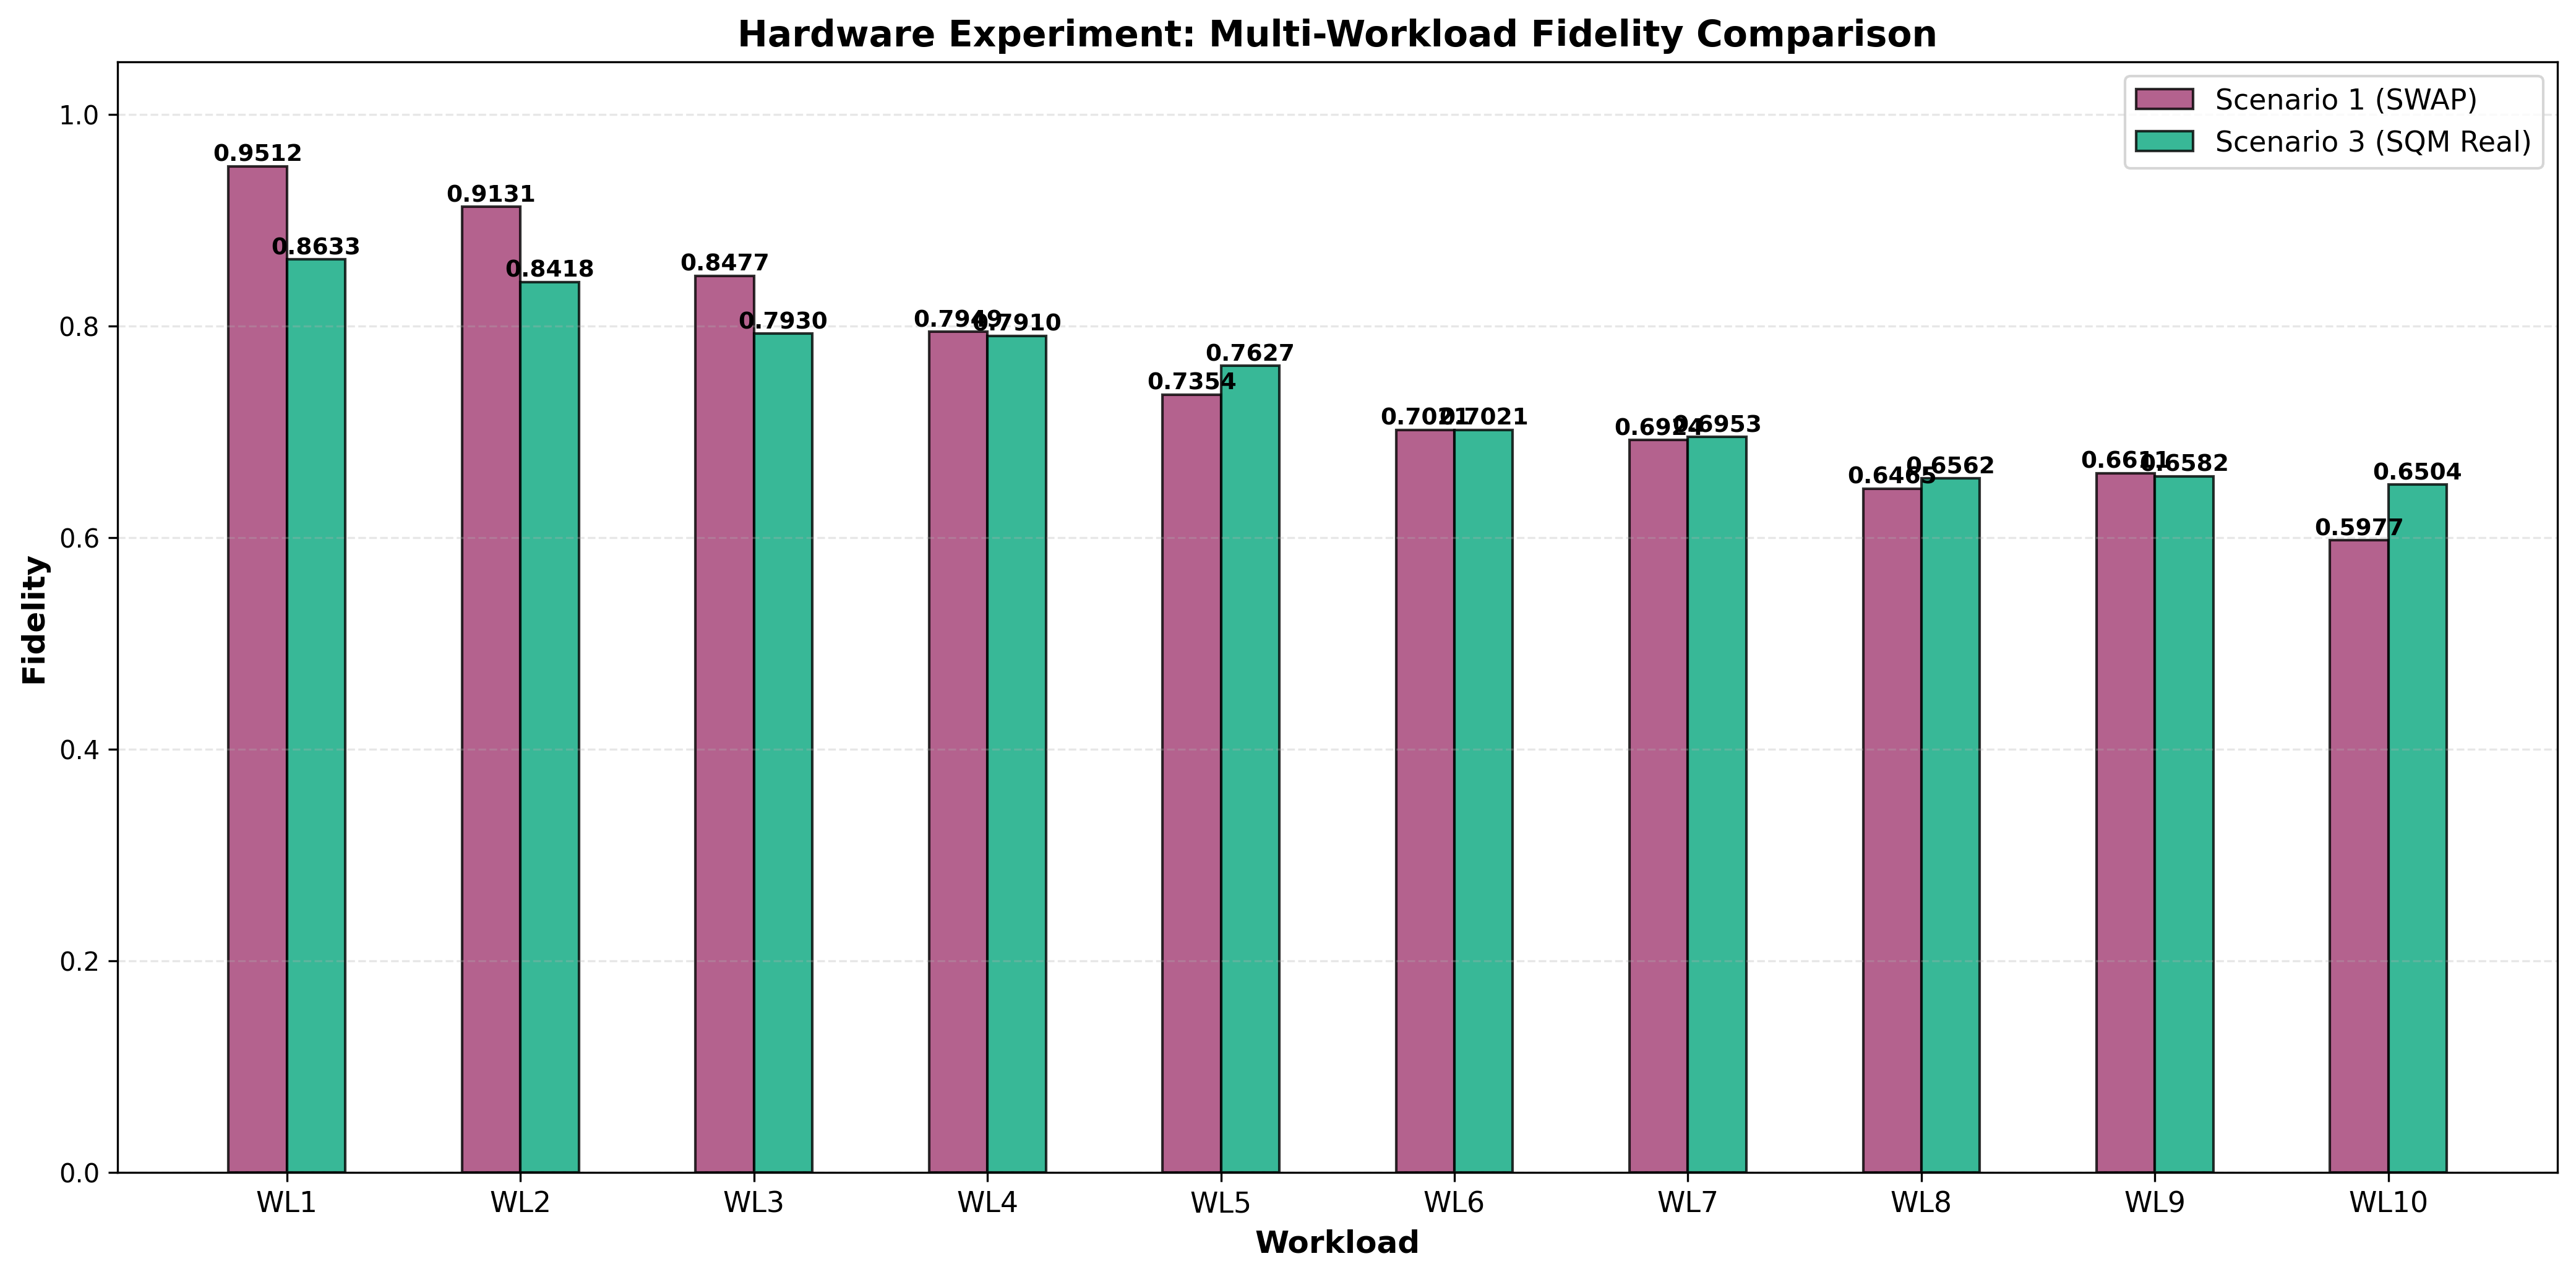

Data behind this chart, as committed beside it:
Scenario, Configuration, Fidelity, Fidelity_Std, Twirling_Enabled, Twirling_Variants, Job_ID, R, N, C_Max, T_Max_ns, Shots, Initial_State, Notes, Workload
1, SWAP Compiler (Baseline), 0.9512, 0.0, False, 10, N/A, 1, 1, 1, 1000000000, 1024, 0, Static decoherence, no refresh, READ_0,READ_0,READ_0,READ_0,READ_0,READ_…
3, SQM (Real Timing - Calibrated), 0.8633, 0.0, False, 10, N/A, 1, 1, 1, 1000000000, 1024, 0, Backend-calibrated timing, READ_0,READ_0,READ_0,READ_0,READ_0,READ_…
1, SWAP Compiler (Baseline), 0.9131, 0.0, False, 10, N/A, 1, 1, 1, 1000000000, 1024, 0, Static decoherence, no refresh, READ_0,READ_0,READ_0,READ_0,READ_0,READ_…
3, SQM (Real Timing - Calibrated), 0.8418, 0.0, False, 10, N/A, 1, 1, 1, 1000000000, 1024, 0, Backend-calibrated timing, READ_0,READ_0,READ_0,READ_0,READ_0,READ_…
1, SWAP Compiler (Baseline), 0.8477, 0.0, False, 10, N/A, 1, 1, 1, 1000000000, 1024, 0, Static decoherence, no refresh, READ_0,READ_0,READ_0,READ_0,READ_0,READ_…
3, SQM (Real Timing - Calibrated), 0.7930, 0.0, False, 10, N/A, 1, 1, 1, 1000000000, 1024, 0, Backend-calibrated timing, READ_0,READ_0,READ_0,READ_0,READ_0,READ_…
1, SWAP Compiler (Baseline), 0.7949, 0.0, False, 10, N/A, 1, 1, 1, 1000000000, 1024, 0, Static decoherence, no refresh, READ_0,READ_0,READ_0,READ_0,READ_0,READ_…
3, SQM (Real Timing - Calibrated), 0.7910, 0.0, False, 10, N/A, 1, 1, 1, 1000000000, 1024, 0, Backend-calibrated timing, READ_0,READ_0,READ_0,READ_0,READ_0,READ_…
1, SWAP Compiler (Baseline), 0.7354, 0.0, False, 10, N/A, 1, 1, 1, 1000000000, 1024, 0, Static decoherence, no refresh, READ_0,READ_0,READ_0,READ_0,READ_0,READ_…
3, SQM (Real Timing - Calibrated), 0.7627, 0.0, False, 10, N/A, 1, 1, 1, 1000000000, 1024, 0, Backend-calibrated timing, READ_0,READ_0,READ_0,READ_0,READ_0,READ_…
1, SWAP Compiler (Baseline), 0.7021, 0.0, False, 10, N/A, 1, 1, 1, 1000000000, 1024, 0, Static decoherence, no refresh, READ_0,READ_0,READ_0,READ_0,READ_0,READ_…
3, SQM (Real Timing - Calibrated), 0.7021, 0.0, False, 10, N/A, 1, 1, 1, 1000000000, 1024, 0, Backend-calibrated timing, READ_0,READ_0,READ_0,READ_0,READ_0,READ_…
1, SWAP Compiler (Baseline), 0.6924, 0.0, False, 10, N/A, 1, 1, 1, 1000000000, 1024, 0, Static decoherence, no refresh, READ_0,READ_0,READ_0,READ_0,READ_0,READ_…
3, SQM (Real Timing - Calibrated), 0.6953, 0.0, False, 10, N/A, 1, 1, 1, 1000000000, 1024, 0, Backend-calibrated timing, READ_0,READ_0,READ_0,READ_0,READ_0,READ_…
1, SWAP Compiler (Baseline), 0.6465, 0.0, False, 10, N/A, 1, 1, 1, 1000000000, 1024, 0, Static decoherence, no refresh, READ_0,READ_0,READ_0,READ_0,READ_0,READ_…
3, SQM (Real Timing - Calibrated), 0.6562, 0.0, False, 10, N/A, 1, 1, 1, 1000000000, 1024, 0, Backend-calibrated timing, READ_0,READ_0,READ_0,READ_0,READ_0,READ_…
1, SWAP Compiler (Baseline), 0.6611, 0.0, False, 10, N/A, 1, 1, 1, 1000000000, 1024, 0, Static decoherence, no refresh, READ_0,READ_0,READ_0,READ_0,READ_0,READ_…
3, SQM (Real Timing - Calibrated), 0.6582, 0.0, False, 10, N/A, 1, 1, 1, 1000000000, 1024, 0, Backend-calibrated timing, READ_0,READ_0,READ_0,READ_0,READ_0,READ_…
1, SWAP Compiler (Baseline), 0.5977, 0.0, False, 10, N/A, 1, 1, 1, 1000000000, 1024, 0, Static decoherence, no refresh, READ_0,READ_0,READ_0,READ_0,READ_0,READ_…
3, SQM (Real Timing - Calibrated), 0.6504, 0.0, False, 10, N/A, 1, 1, 1, 1000000000, 1024, 0, Backend-calibrated timing, READ_0,READ_0,READ_0,READ_0,READ_0,READ_…
